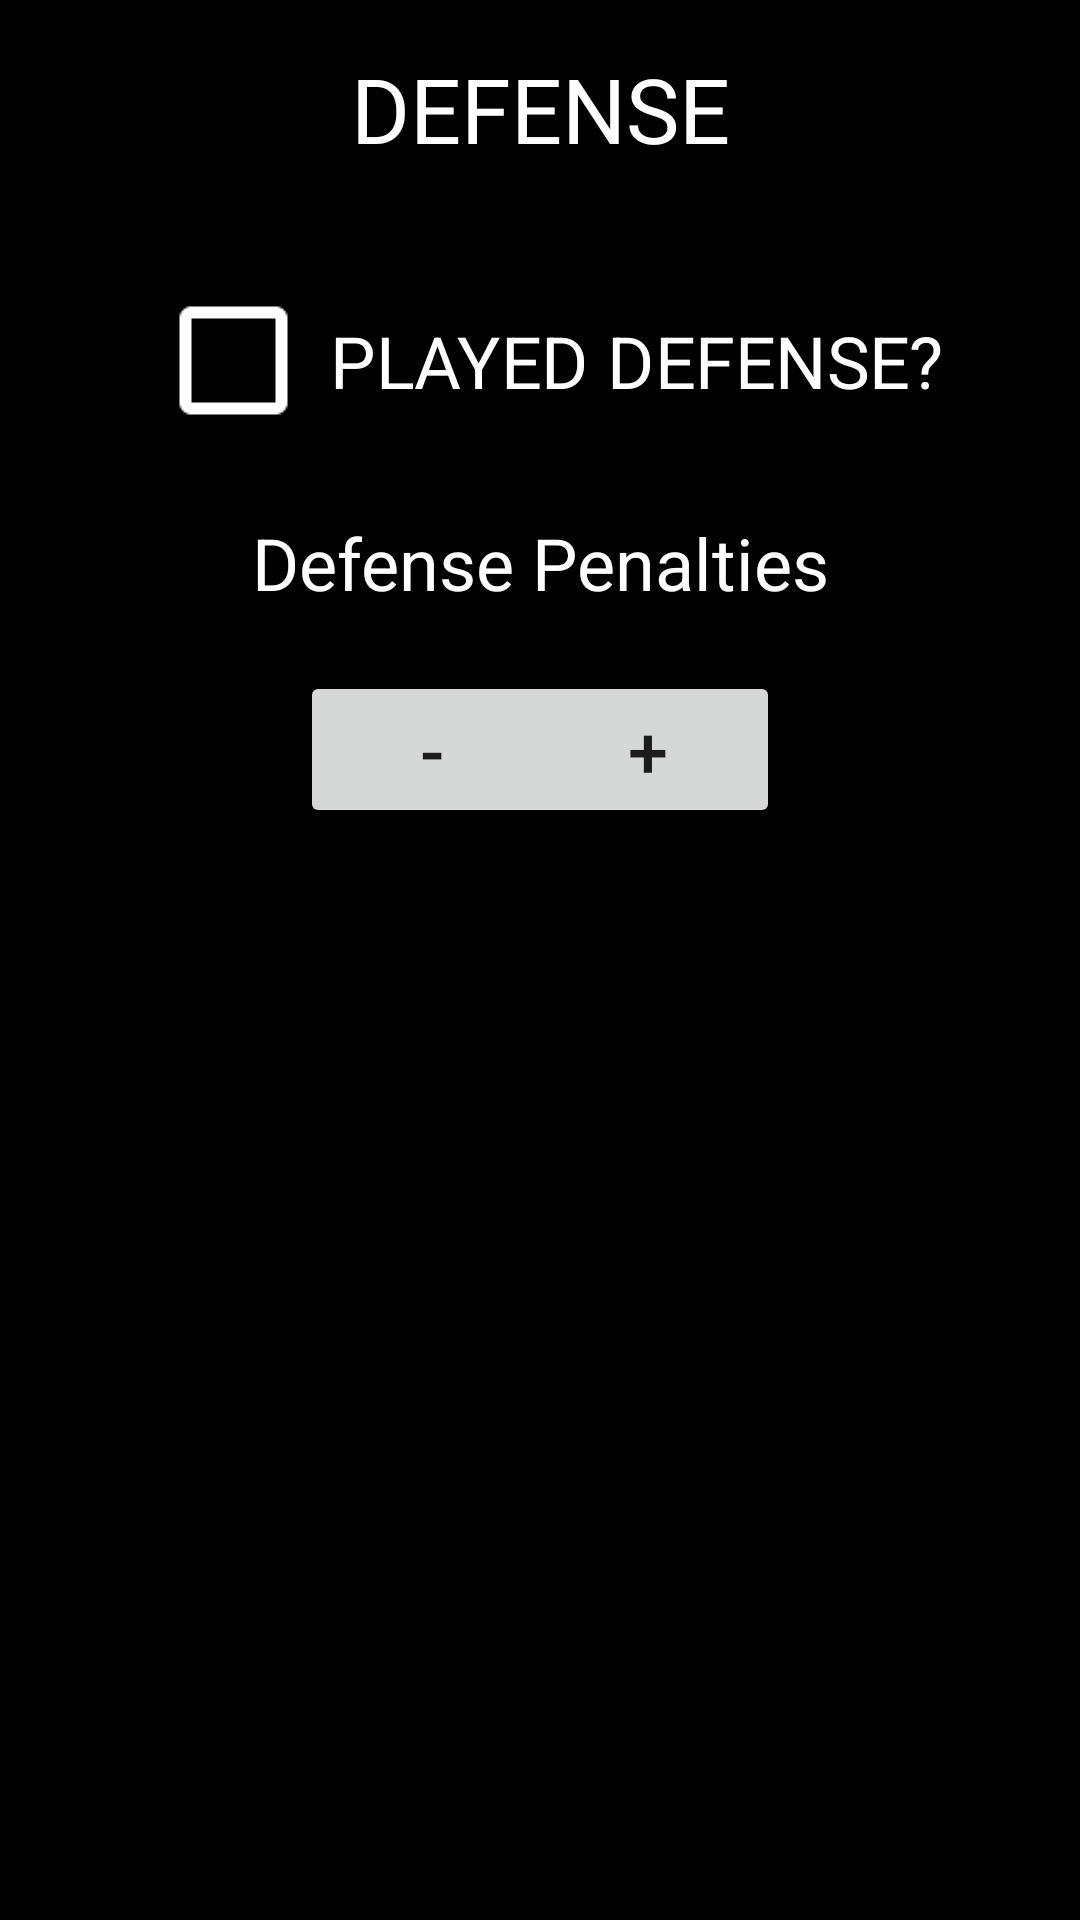

Produce the Android XML layout that renders to this screen, including the resource entries it uses.
<!-- AndroidManifest.xml: application theme AppTheme -->
<!-- res/layout/fragment_defense.xml -->
<?xml version="1.0" encoding="utf-8"?>
<android.support.constraint.ConstraintLayout xmlns:android="http://schemas.android.com/apk/res/android"
    xmlns:app="http://schemas.android.com/apk/res-auto"
    xmlns:tools="http://schemas.android.com/tools"
    android:id="@+id/defense"
    android:layout_width="match_parent"
    android:layout_height="match_parent"
    android:background="@android:color/black"
    tools:context=".TeleopScreen">


    <TextView
        android:id="@+id/textViewDefenseTitle"
        android:layout_width="wrap_content"
        android:layout_height="wrap_content"
        android:layout_marginEnd="8dp"
        android:layout_marginStart="8dp"
        android:layout_marginTop="16dp"
        android:text="DEFENSE"
        android:textColor="@android:color/white"
        android:textSize="30sp"
        app:layout_constraintEnd_toEndOf="parent"
        app:layout_constraintHorizontal_bias="0.501"
        app:layout_constraintStart_toStartOf="parent"
        app:layout_constraintTop_toTopOf="parent" />

    <CheckBox
        android:id="@+id/playedDefenseCheckbox"
        android:layout_width="wrap_content"
        android:layout_height="31dp"
        android:layout_marginEnd="8dp"
        android:layout_marginStart="8dp"
        android:layout_marginTop="48dp"
        android:onClick="checkDefense"
        android:scaleX="2"
        android:scaleY="2"
        android:text="PLAYED DEFENSE?"
        android:buttonTint="@android:color/white"
        android:textColor="@android:color/white"
        android:textSize="12sp"
        app:layout_constraintEnd_toEndOf="parent"
        app:layout_constraintHorizontal_bias="0.501"
        app:layout_constraintStart_toStartOf="parent"
        app:layout_constraintTop_toBottomOf="@+id/textViewDefenseTitle" />

    <TextView
        android:id="@+id/defenseTextView"
        android:layout_width="wrap_content"
        android:layout_height="wrap_content"
        android:layout_marginBottom="8dp"
        android:layout_marginEnd="8dp"
        android:layout_marginStart="8dp"
        android:text="Defense Comments:"
        android:textColor="@android:color/white"
        android:textSize="18sp"
        android:visibility="gone"
        app:layout_constraintBottom_toTopOf="@+id/textInputLayout"
        app:layout_constraintEnd_toEndOf="parent"
        app:layout_constraintHorizontal_bias="0.035"
        app:layout_constraintStart_toStartOf="parent" />

    <TextView
        android:id="@+id/DefensePenaltiesTextView"
        android:layout_width="wrap_content"
        android:layout_height="wrap_content"
        android:layout_marginEnd="8dp"
        android:layout_marginStart="8dp"
        android:layout_marginTop="36dp"
        android:text="Defense Penalties"
        android:textColor="@android:color/white"
        android:textSize="24sp"
        android:visibility="visible"
        app:layout_constraintEnd_toEndOf="parent"
        app:layout_constraintHorizontal_bias="0.501"
        app:layout_constraintStart_toStartOf="parent"
        app:layout_constraintTop_toBottomOf="@+id/playedDefenseCheckbox" />

    <Button
        android:id="@+id/defPenaltiesPlusBtn"
        android:layout_width="wrap_content"
        android:layout_height="wrap_content"
        android:layout_marginEnd="100dp"
        android:layout_marginTop="20dp"
        android:visibility="visible"
        android:text="+"
        android:onClick="defenseBtnCheck"
        android:textSize="24sp"
        app:layout_constraintEnd_toEndOf="parent"
        app:layout_constraintTop_toBottomOf="@+id/DefensePenaltiesTextView" />

    <Button
        android:id="@+id/defPenaltiesMinusBtn"
        android:layout_width="wrap_content"
        android:layout_height="wrap_content"
        android:layout_marginStart="100dp"
        android:layout_marginTop="20dp"
        android:visibility="visible"
        android:text="-"
        android:textSize="24sp"
        android:onClick="defenseBtnCheck"
        app:layout_constraintStart_toStartOf="parent"
        app:layout_constraintTop_toBottomOf="@+id/DefensePenaltiesTextView" />

    <TextView
        android:id="@+id/defPenaltiesView"
        android:layout_width="wrap_content"
        android:layout_height="wrap_content"
        android:layout_marginEnd="8dp"
        android:layout_marginStart="8dp"
        android:layout_marginTop="20dp"
        android:text="0"
        android:textColor="@android:color/white"
        android:textSize="30sp"
        android:visibility="visible"
        app:layout_constraintEnd_toStartOf="@+id/defPenaltiesPlusBtn"
        app:layout_constraintStart_toEndOf="@+id/defPenaltiesMinusBtn"
        app:layout_constraintTop_toBottomOf="@+id/DefensePenaltiesTextView" />

    <android.support.design.widget.TextInputLayout
        android:id="@+id/textInputLayout"
        android:layout_width="555dp"
        android:layout_height="261dp"
        android:layout_marginEnd="8dp"
        android:layout_marginStart="8dp"
        android:layout_marginTop="232dp"
        android:orientation="horizontal"
        app:layout_constraintEnd_toEndOf="parent"
        app:layout_constraintHorizontal_bias="0.517"
        app:layout_constraintStart_toStartOf="parent"
        app:layout_constraintTop_toBottomOf="@+id/playedDefenseCheckbox">

        <android.support.design.widget.TextInputEditText
            android:id="@+id/defenseCommentBox"
            android:layout_width="match_parent"
            android:layout_height="wrap_content"
            android:inputType="textMultiLine"
            android:backgroundTint="@android:color/white"
            android:textColor="@android:color/white"
            android:visibility="gone" />
    </android.support.design.widget.TextInputLayout>

</android.support.constraint.ConstraintLayout>
<!-- resources referenced by this layout -->
<resources>
  <style name="AppTheme" parent="Base.Theme.AppCompat.Light.DarkActionBar">
          
          <item name="colorPrimary">@color/colorPrimary</item>
          <item name="colorPrimaryDark">@color/colorPrimaryDark</item>
          <item name="colorAccent">@color/colorAccent</item>
      </style>
  <!-- not gathered from this repository: default colours our renderer supplied (Android Studio template values) -->
  <color name="colorPrimary">#FF6200EE</color>
  <color name="colorPrimaryDark">#FF3700B3</color>
  <color name="colorAccent">#FF03DAC5</color>
</resources>
